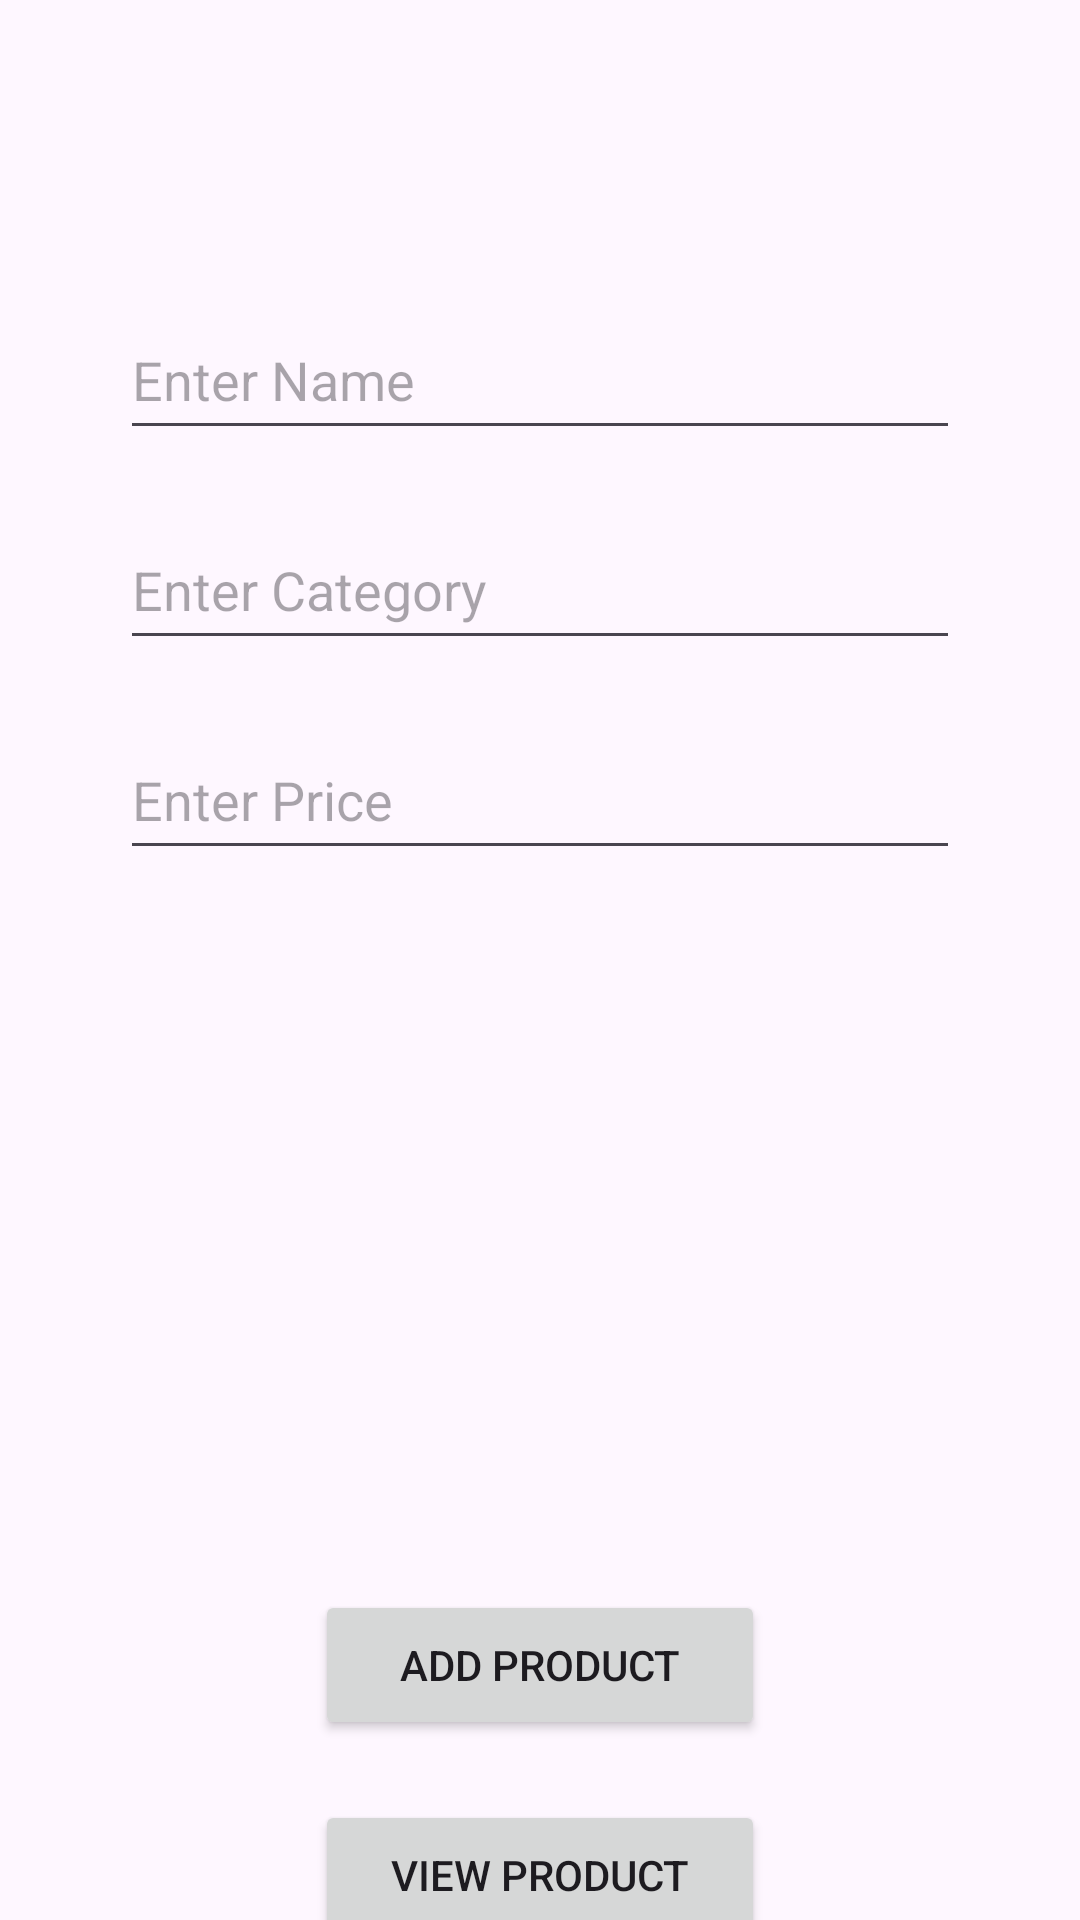

Layout XML and referenced resources for this Android screen:
<!-- AndroidManifest.xml: application theme Theme.RevewDataBase -->
<!-- res/layout/activity_main.xml -->
<?xml version="1.0" encoding="utf-8"?>
<androidx.constraintlayout.widget.ConstraintLayout xmlns:android="http://schemas.android.com/apk/res/android"
    xmlns:app="http://schemas.android.com/apk/res-auto"
    xmlns:tools="http://schemas.android.com/tools"
    android:layout_width="match_parent"
    android:layout_height="match_parent"
    tools:context=".MainActivity">


    <EditText
        android:id="@+id/nameEd"
        android:layout_width="match_parent"
        android:layout_height="50dp"
        app:layout_constraintTop_toTopOf="parent"
        android:layout_marginHorizontal="40dp"
        android:layout_marginTop="100dp"
        android:hint="Enter Name"
        />
    <EditText
        android:id="@+id/categuryEd"
        android:layout_width="match_parent"
        android:layout_height="50dp"
        app:layout_constraintTop_toBottomOf="@id/nameEd"
        android:layout_marginHorizontal="40dp"
        android:layout_marginTop="20dp"
        android:hint="Enter Category"
        />
    <EditText
        android:id="@+id/priceEd"
        android:layout_width="match_parent"
        android:layout_height="50dp"
        app:layout_constraintTop_toBottomOf="@id/categuryEd"
        android:layout_marginHorizontal="40dp"
        android:layout_marginTop="20dp"
        android:hint="Enter Price"
        />

  <ImageView
      android:id="@+id/iamgeProduct"
      android:layout_width="200dp"
      android:layout_height="200dp"
      app:layout_constraintTop_toBottomOf="@id/priceEd"
      app:layout_constraintStart_toStartOf="parent"
      app:layout_constraintEnd_toEndOf="parent"
      android:layout_marginTop="20dp"
      android:src="@drawable/baseline_image_24"
      />
    <Button
        android:id="@+id/add"
        android:layout_width="150dp"
        android:layout_height="50dp"
        app:layout_constraintTop_toBottomOf="@id/iamgeProduct"
        app:layout_constraintStart_toStartOf="parent"
        app:layout_constraintEnd_toEndOf="parent"
        android:layout_marginTop="20dp"
        android:text="Add Product"
        />
    <Button
        android:id="@+id/view"
        android:layout_width="150dp"
        android:layout_height="50dp"
        app:layout_constraintTop_toBottomOf="@id/add"
        app:layout_constraintStart_toStartOf="parent"
        app:layout_constraintEnd_toEndOf="parent"
        android:layout_marginTop="20dp"
        android:text="view Product"
        />
</androidx.constraintlayout.widget.ConstraintLayout>
<!-- resources referenced by this layout -->
<resources>
  <style name="Theme.RevewDataBase" parent="Base.Theme.RevewDataBase" />
  <style name="Base.Theme.RevewDataBase" parent="Theme.Material3.DayNight.NoActionBar">
          
          
      </style>
</resources>
